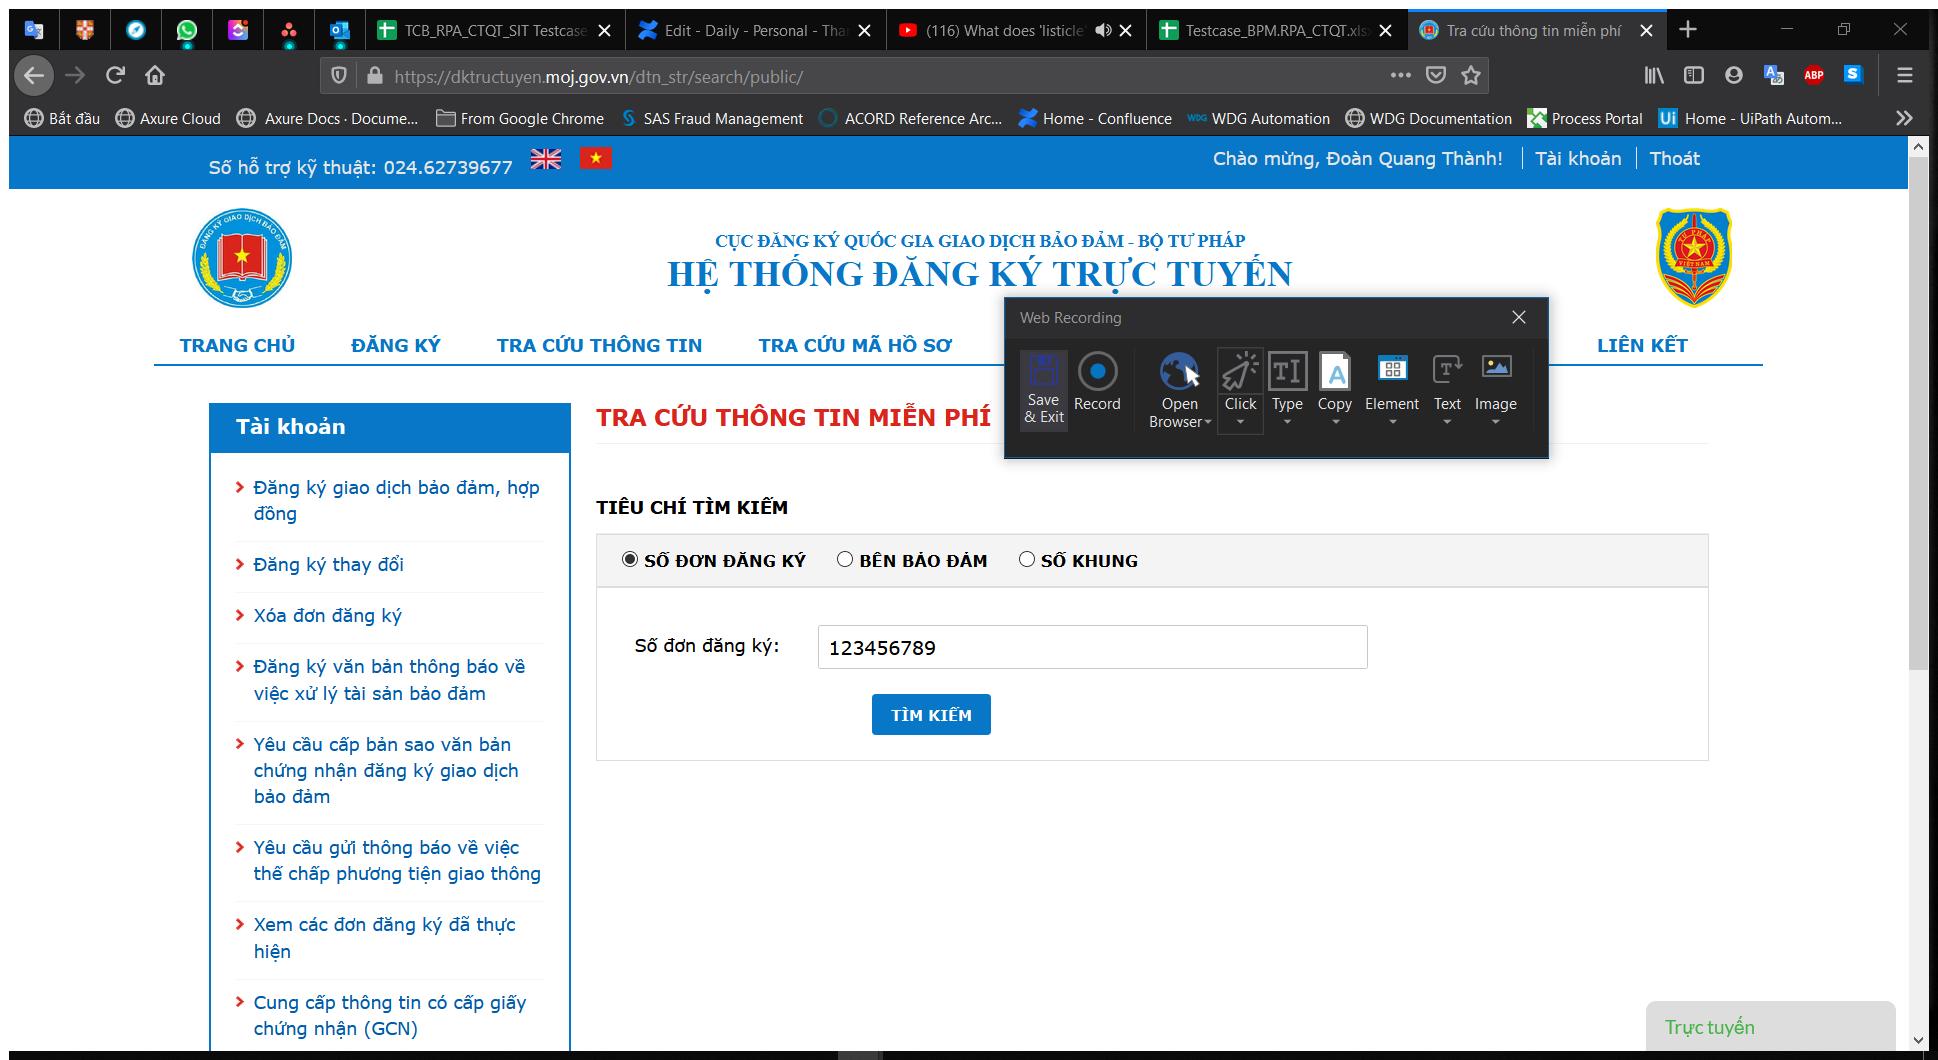
Task: A Bot which automates consolidating weekly reports from members in BA Team
Workflow: test

Step 1: Attach Browser 'Trac uth  Page' in window 'Tra cứu thông tin miễn phí' (firefox.exe)

Step 2: click on the text box 'registration_number' (no picture)

Step 3: type "[number redacted]" into the text box 'registration_number' (no picture)

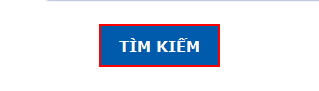
Step 4: click on the button